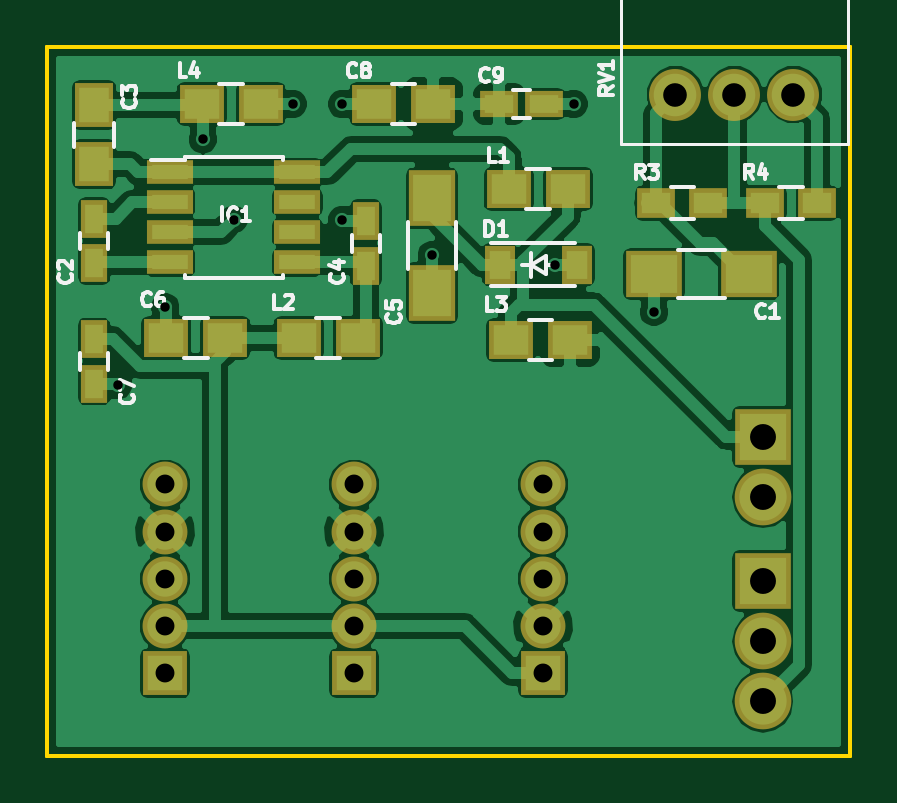
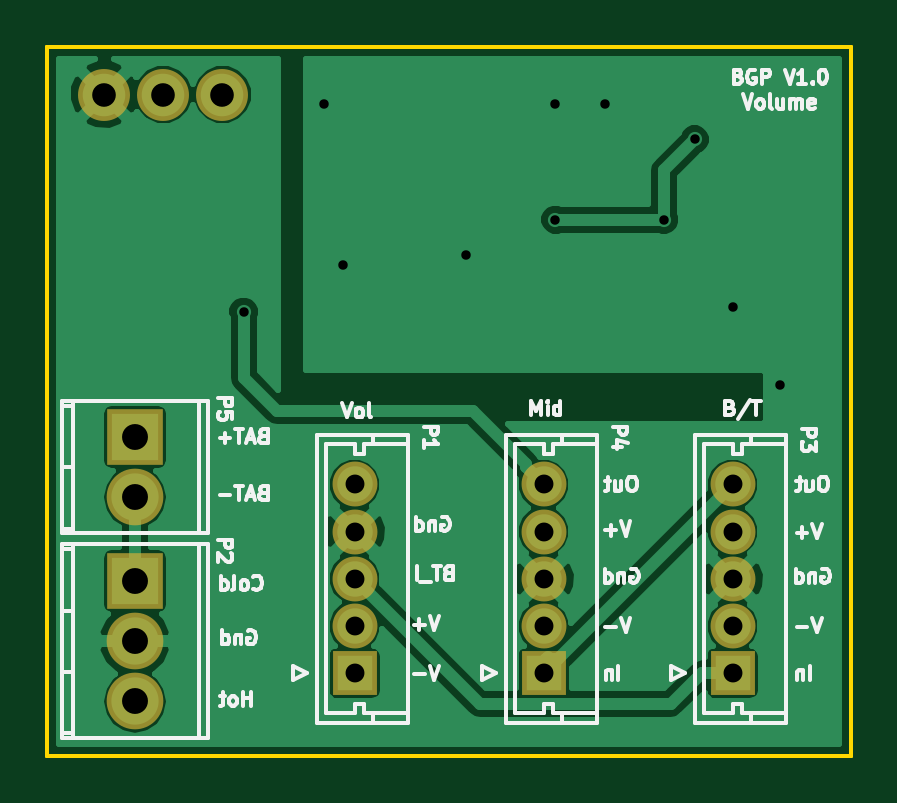
Circuit board: 9 layer files. Board 34.0 x 30.0 mm.
- bottom_copper: VOL-B.Cu.gbl (27237 bytes)
- bottom_mask: VOL-B.Mask.gbs (1199 bytes)
- bottom_silk: VOL-B.SilkS.gbo (24167 bytes)
- outline: VOL-Edge.Cuts.gko (667 bytes)
- outline: VOL-Edge.Cuts.gm1 (667 bytes)
- top_copper: VOL-F.Cu.gtl (66459 bytes)
- top_mask: VOL-F.Mask.gts (2521 bytes)
- top_silk: VOL-F.SilkS.gto (14291 bytes)
- drill: VOL.drl (628 bytes)

=== bottom_copper: VOL-B.Cu.gbl (27237 bytes, source omitted) ===
=== bottom_mask: VOL-B.Mask.gbs ===
%TF.GenerationSoftware,KiCad,Pcbnew,4.0.4-1.fc24-product*%
%TF.CreationDate,2018-01-11T12:08:34+11:00*%
%TF.ProjectId,VOL,564F4C2E6B696361645F706362000000,rev?*%
%TF.FileFunction,Soldermask,Bot*%
%FSLAX46Y46*%
G04 Gerber Fmt 4.6, Leading zero omitted, Abs format (unit mm)*
G04 Created by KiCad (PCBNEW 4.0.4-1.fc24-product) date Thu Jan 11 12:08:34 2018*
%MOMM*%
%LPD*%
G01*
G04 APERTURE LIST*
%ADD10C,0.100000*%
%ADD11C,2.200000*%
%ADD12R,1.900000X1.900000*%
%ADD13C,1.900000*%
%ADD14O,2.398980X2.398980*%
%ADD15R,2.398980X2.398980*%
G04 APERTURE END LIST*
D10*
D11*
X178600000Y-52000000D03*
X181100000Y-52000000D03*
X183600000Y-52000000D03*
D12*
X157000000Y-76500000D03*
D13*
X157000000Y-74500000D03*
X157000000Y-72500000D03*
X157000000Y-70500000D03*
X157000000Y-68500000D03*
D12*
X165000000Y-76500000D03*
D13*
X165000000Y-74500000D03*
X165000000Y-72500000D03*
X165000000Y-70500000D03*
X165000000Y-68500000D03*
D12*
X173000000Y-76500000D03*
D13*
X173000000Y-74500000D03*
X173000000Y-72500000D03*
X173000000Y-70500000D03*
X173000000Y-68500000D03*
D14*
X182300000Y-77680000D03*
D15*
X182300000Y-72600000D03*
D14*
X182300000Y-75140000D03*
X182300000Y-69040000D03*
D15*
X182300000Y-66500000D03*
M02*

=== bottom_silk: VOL-B.SilkS.gbo (24167 bytes, source omitted) ===
=== outline: VOL-Edge.Cuts.gko ===
%TF.GenerationSoftware,KiCad,Pcbnew,4.0.4-1.fc24-product*%
%TF.CreationDate,2018-01-11T11:59:30+11:00*%
%TF.ProjectId,VOL,564F4C2E6B696361645F706362000000,rev?*%
%TF.FileFunction,Profile,NP*%
%FSLAX46Y46*%
G04 Gerber Fmt 4.6, Leading zero omitted, Abs format (unit mm)*
G04 Created by KiCad (PCBNEW 4.0.4-1.fc24-product) date Thu Jan 11 11:59:30 2018*
%MOMM*%
%LPD*%
G01*
G04 APERTURE LIST*
%ADD10C,0.100000*%
%ADD11C,0.150000*%
G04 APERTURE END LIST*
D10*
D11*
X186000000Y-80000000D02*
X186000000Y-50000000D01*
X152000000Y-80000000D02*
X186000000Y-80000000D01*
X152000000Y-50000000D02*
X152000000Y-80000000D01*
X186000000Y-50000000D02*
X152000000Y-50000000D01*
M02*

=== outline: VOL-Edge.Cuts.gm1 ===
%TF.GenerationSoftware,KiCad,Pcbnew,4.0.4-1.fc24-product*%
%TF.CreationDate,2018-01-11T12:08:34+11:00*%
%TF.ProjectId,VOL,564F4C2E6B696361645F706362000000,rev?*%
%TF.FileFunction,Profile,NP*%
%FSLAX46Y46*%
G04 Gerber Fmt 4.6, Leading zero omitted, Abs format (unit mm)*
G04 Created by KiCad (PCBNEW 4.0.4-1.fc24-product) date Thu Jan 11 12:08:34 2018*
%MOMM*%
%LPD*%
G01*
G04 APERTURE LIST*
%ADD10C,0.100000*%
%ADD11C,0.150000*%
G04 APERTURE END LIST*
D10*
D11*
X186000000Y-80000000D02*
X186000000Y-50000000D01*
X152000000Y-80000000D02*
X186000000Y-80000000D01*
X152000000Y-50000000D02*
X152000000Y-80000000D01*
X186000000Y-50000000D02*
X152000000Y-50000000D01*
M02*

=== top_copper: VOL-F.Cu.gtl (66459 bytes, source omitted) ===
=== top_mask: VOL-F.Mask.gts ===
%TF.GenerationSoftware,KiCad,Pcbnew,4.0.4-1.fc24-product*%
%TF.CreationDate,2018-01-11T12:08:34+11:00*%
%TF.ProjectId,VOL,564F4C2E6B696361645F706362000000,rev?*%
%TF.FileFunction,Soldermask,Top*%
%FSLAX46Y46*%
G04 Gerber Fmt 4.6, Leading zero omitted, Abs format (unit mm)*
G04 Created by KiCad (PCBNEW 4.0.4-1.fc24-product) date Thu Jan 11 12:08:34 2018*
%MOMM*%
%LPD*%
G01*
G04 APERTURE LIST*
%ADD10C,0.100000*%
%ADD11C,2.200000*%
%ADD12R,1.900000X1.900000*%
%ADD13C,1.900000*%
%ADD14R,2.400000X2.000000*%
%ADD15R,1.150000X1.600000*%
%ADD16R,1.650000X1.900000*%
%ADD17R,2.000000X2.400000*%
%ADD18R,1.900000X1.650000*%
%ADD19R,1.600000X1.150000*%
%ADD20R,1.950000X1.000000*%
%ADD21R,1.600000X1.300000*%
%ADD22R,1.310000X1.620000*%
%ADD23O,2.398980X2.398980*%
%ADD24R,2.398980X2.398980*%
G04 APERTURE END LIST*
D10*
D11*
X178600000Y-52000000D03*
X181100000Y-52000000D03*
X183600000Y-52000000D03*
D12*
X157000000Y-76500000D03*
D13*
X157000000Y-74500000D03*
X157000000Y-72500000D03*
X157000000Y-70500000D03*
X157000000Y-68500000D03*
D12*
X165000000Y-76500000D03*
D13*
X165000000Y-74500000D03*
X165000000Y-72500000D03*
X165000000Y-70500000D03*
X165000000Y-68500000D03*
D14*
X181700000Y-59600000D03*
X177700000Y-59600000D03*
D15*
X154000000Y-57250000D03*
X154000000Y-59150000D03*
D16*
X154000000Y-54950000D03*
X154000000Y-52450000D03*
D15*
X165500000Y-57350000D03*
X165500000Y-59250000D03*
D17*
X168300000Y-56400000D03*
X168300000Y-60400000D03*
D18*
X157050000Y-62300000D03*
X159550000Y-62300000D03*
D15*
X154000000Y-62350000D03*
X154000000Y-64250000D03*
D18*
X168350000Y-52400000D03*
X165850000Y-52400000D03*
D19*
X171150000Y-52400000D03*
X173050000Y-52400000D03*
D20*
X157200000Y-55295000D03*
X157200000Y-56565000D03*
X157200000Y-57835000D03*
X157200000Y-59105000D03*
X162600000Y-59105000D03*
X162600000Y-57835000D03*
X162600000Y-56565000D03*
X162600000Y-55295000D03*
D18*
X171550000Y-56000000D03*
X174050000Y-56000000D03*
X165150000Y-62300000D03*
X162650000Y-62300000D03*
X171650000Y-62400000D03*
X174150000Y-62400000D03*
D21*
X177800000Y-56600000D03*
X180000000Y-56600000D03*
X182400000Y-56600000D03*
X184600000Y-56600000D03*
D22*
X171165000Y-59200000D03*
X174435000Y-59200000D03*
D18*
X158550000Y-52400000D03*
X161050000Y-52400000D03*
D12*
X173000000Y-76500000D03*
D13*
X173000000Y-74500000D03*
X173000000Y-72500000D03*
X173000000Y-70500000D03*
X173000000Y-68500000D03*
D23*
X182300000Y-77680000D03*
D24*
X182300000Y-72600000D03*
D23*
X182300000Y-75140000D03*
X182300000Y-69040000D03*
D24*
X182300000Y-66500000D03*
M02*

=== top_silk: VOL-F.SilkS.gto (14291 bytes, source omitted) ===
=== drill: VOL.drl ===
M48
;DRILL file {KiCad 4.0.4-1.fc24-product} date Thu Jan 11 11:59:36 2018
;FORMAT={-:-/ absolute / metric / decimal}
FMAT,2
METRIC,TZ
T1C0.400
T2C0.800
T3C1.000
T4C1.097
%
G90
G05
M71
T1
X155.Y-64.3
X157.Y-61.
X158.6Y-53.9
X159.9Y-57.3
X162.4Y-52.4
X164.5Y-52.4
X164.5Y-57.3
X168.3Y-58.8
X173.5Y-59.2
X174.3Y-52.4
X177.7Y-61.2
T2
X157.Y-68.5
X157.Y-70.5
X157.Y-72.5
X157.Y-74.5
X157.Y-76.5
X165.Y-68.5
X165.Y-70.5
X165.Y-72.5
X165.Y-74.5
X165.Y-76.5
X173.Y-68.5
X173.Y-70.5
X173.Y-72.5
X173.Y-74.5
X173.Y-76.5
T3
X178.6Y-52.
X181.1Y-52.
X183.6Y-52.
T4
X182.3Y-66.5
X182.3Y-69.04
X182.3Y-72.6
X182.3Y-75.14
X182.3Y-77.68
T0
M30

